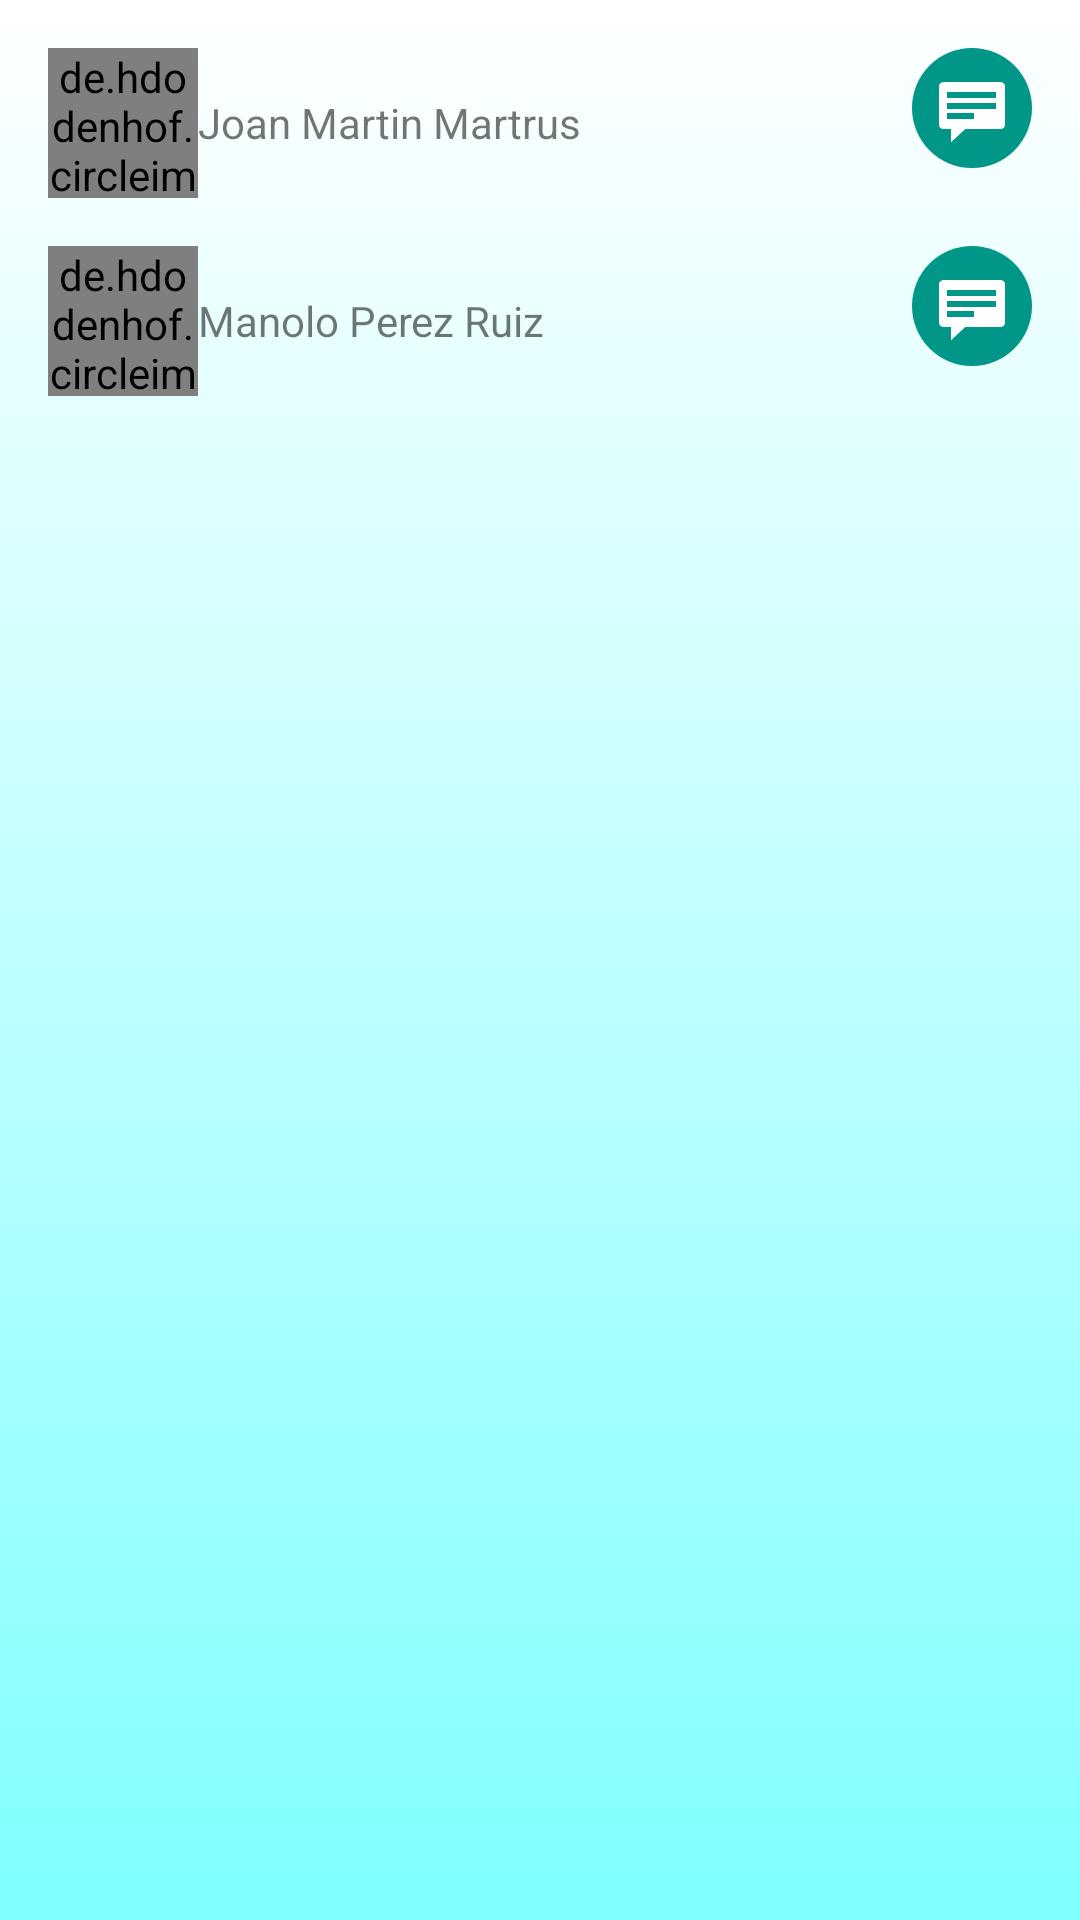

Write the Android layout XML for this screen, with the resource values it uses.
<!-- AndroidManifest.xml: application theme Theme.AppCompat.Light.NoActionBar -->
<!-- res/layout/activity_social.xml -->
<?xml version="1.0" encoding="utf-8"?>
<LinearLayout xmlns:android="http://schemas.android.com/apk/res/android"
    xmlns:tools="http://schemas.android.com/tools"
    android:layout_width="match_parent"
    android:layout_height="match_parent"
    xmlns:app="http://schemas.android.com/apk/res-auto"
    tools:context=".ui.activity.social"
    android:background="@drawable/gradient_background">

    <LinearLayout
        android:padding="8dp"
        android:layout_width="match_parent"
        android:layout_height="wrap_content"
        android:orientation="vertical">

        <LinearLayout
            android:padding="8dp"
            android:layout_width="match_parent"
            android:layout_height="wrap_content"
            android:orientation="horizontal">

            <de.hdodenhof.circleimageview.CircleImageView
                android:id="@+id/example_image1"
                android:layout_width="50dp"
                android:layout_height="50dp"
                android:src="@drawable/testing"
                app:civ_border_width="1dp"
                app:civ_border_color="#FFFFFFFF"
                android:layout_gravity="center"/>

            <TextView
                android:layout_width="0dp"
                android:layout_height="match_parent"
                android:text="@string/name_surname_example"
                android:gravity="center_vertical"
                android:layout_weight="1"/>

            <ImageButton
                android:layout_width="40dp"
                android:layout_height="40dp"
                android:background="@drawable/round_button"
                android:src="@android:drawable/stat_notify_chat" />

        </LinearLayout>


        <LinearLayout
            android:padding="8dp"
            android:layout_width="match_parent"
            android:layout_height="wrap_content"
            android:orientation="horizontal">

            <de.hdodenhof.circleimageview.CircleImageView
                android:id="@+id/example_image2"
                android:layout_width="50dp"
                android:layout_height="50dp"
                android:src="@drawable/nophoto"
                app:civ_border_width="1dp"
                app:civ_border_color="#FFFFFFFF"
                android:layout_gravity="center"/>

            <TextView
                android:layout_width="0dp"
                android:layout_height="match_parent"
                android:text="@string/name_surname_example2"
                android:gravity="center_vertical"
                android:layout_weight="1"/>

            <ImageButton
                android:layout_width="40dp"
                android:layout_height="40dp"
                android:background="@drawable/round_button"
                android:src="@android:drawable/stat_notify_chat" />

        </LinearLayout>

    </LinearLayout>

</LinearLayout>
<!-- resources referenced by this layout -->
<resources>
  <!-- drawable gradient_background (drawable) -->
  <?xml version="1.0" encoding="utf-8"?>
  <selector xmlns:android="http://schemas.android.com/apk/res/android">
      <item>
          <shape>
              <gradient
                  android:startColor="@color/colorBackgroundStart"
                  android:endColor="@color/colorBackgroundEnd"
                  android:angle="270"/>
          </shape>
      </item>
  </selector>
  <!-- drawable round_button (drawable) -->
  <?xml version="1.0" encoding="utf-8"?>
  <shape xmlns:android="http://schemas.android.com/apk/res/android"
      android:shape="rectangle">
      <solid android:color="#009688" />
      <corners android:bottomRightRadius="40dp"
          android:bottomLeftRadius="40dp"
          android:topRightRadius="40dp"
          android:topLeftRadius="40dp"/>
  </shape>
  <!-- drawable testing: png bitmap (drawable, 412083 bytes) -->
  <string name="name_surname_example">Joan Martin Martrus</string>
  <string name="name_surname_example2">Manolo Perez Ruiz</string>
  <color name="colorBackgroundStart">#FFFFFF</color>
  <color name="colorBackgroundEnd">#7FFFFF</color>
</resources>
